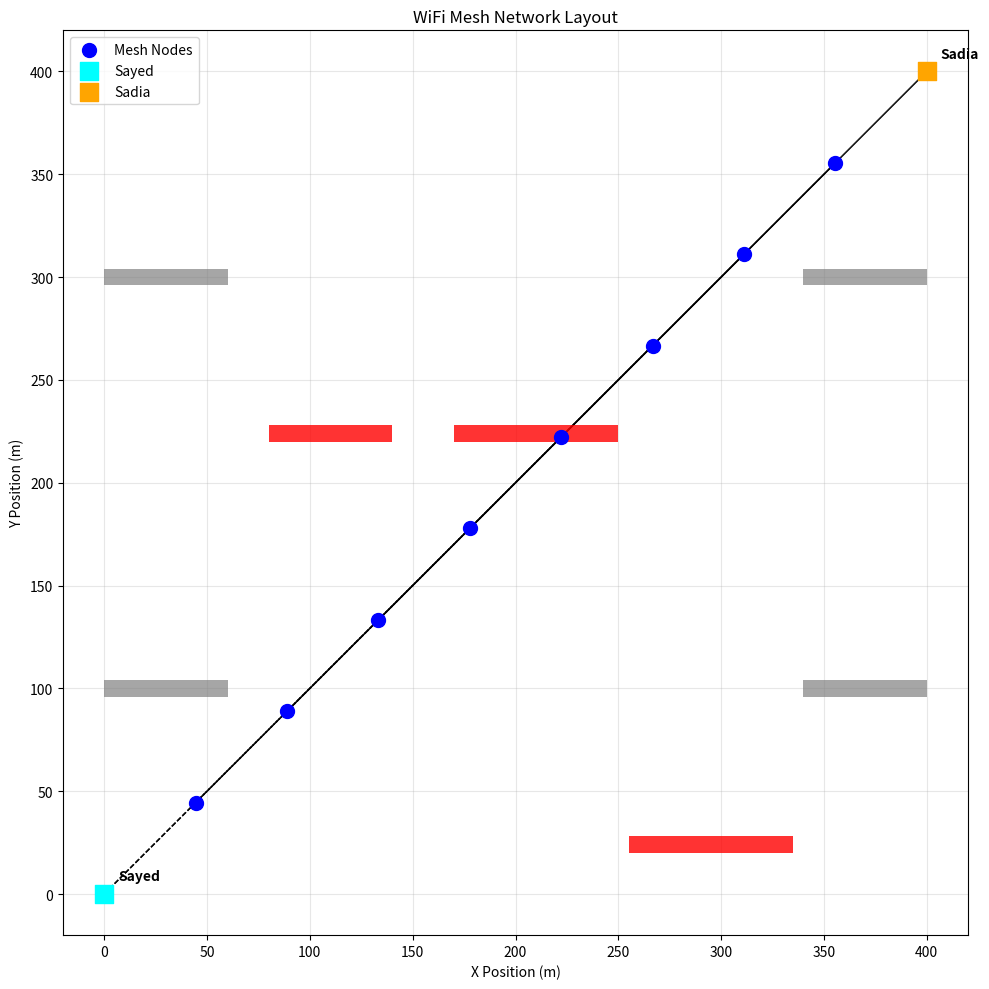

Python code for this plot: (Note: this script raises an exception after producing the figure.)
#!/usr/bin/env python3
"""
WiFi Mesh Network Animation with Moving Buildings
Creates an animated visualization of the WiFi mesh simulation with moving buildings.
"""

import matplotlib.pyplot as plt
import matplotlib.animation as animation
import numpy as np
import os
import sys
from datetime import datetime

class WiFiMeshAnimator:
    def __init__(self, output_dir="wifi_mesh_outputs"):
        self.output_dir = output_dir
        self.field_size = 400.0
        self.n_nodes = 10
        
        # Node positions (will be updated during animation)
        self.initial_node_positions = self._generate_node_positions()
        self.node_positions = self.initial_node_positions.copy()
        
        # Building movement schedule (matches the C++ code)
        self.building_movements = self._create_building_schedule()
        
        # Building heights for 3D visualization
        self.building_heights = {
            "cluster250a": 15.0,  # 15m high
            "cluster250b": 12.0,  # 12m high  
            "cluster50": 18.0,    # 18m high (tallest)
        }
        
        # Static buildings (corner buildings that don't move)
        self.static_buildings = [
            {"name": "leftBelow", "x": 0.0, "y": 96.0, "w": 60.0, "h": 8.0},
            {"name": "rightBelow", "x": 340.0, "y": 96.0, "w": 60.0, "h": 8.0},
            {"name": "leftAbove", "x": 0.0, "y": 296.0, "w": 60.0, "h": 8.0},
            {"name": "rightAbove", "x": 340.0, "y": 296.0, "w": 60.0, "h": 8.0},
        ]
        
        # Mobile buildings
        self.mobile_buildings = [
            {"name": "cluster250a", "w": 60.0, "h": 8.0},
            {"name": "cluster250b", "w": 80.0, "h": 8.0},
            {"name": "cluster50", "w": 80.0, "h": 8.0},
        ]
        
        # Animation parameters
        self.duration = 15.0  # seconds
        self.fps = 2  # frames per second
        self.total_frames = int(self.duration * self.fps)
        
        # Node movement simulation (RandomWalk2d parameters from C++ code)
        self.node_speed = 50.0  # m/s (from C++ code)
        self.node_bounds = (0, 400, 0, 400)  # Rectangle bounds
        self.node_time_step = 1.0  # seconds (from C++ code)
        
        # Node trails for movement visualization
        self.node_trails = [[] for _ in range(self.n_nodes)]
        
    def _generate_node_positions(self):
        """Generate node positions along diagonal"""
        positions = []
        for i in range(self.n_nodes):
            if i == 0:  # Sayed
                positions.append((0.0, 0.0))
            elif i == self.n_nodes - 1:  # Sadia
                positions.append((self.field_size, self.field_size))
            else:  # Middle nodes
                frac = i / (self.n_nodes - 1)
                x = frac * self.field_size
                y = frac * self.field_size
                positions.append((x, y))
        return positions
    
    def _create_building_schedule(self):
        """Create building movement schedule matching C++ code"""
        movements = {
            "cluster250a": [
                {"time": 0.0, "x": 80.0, "y": 220.0},  # Initial position (moved left)
                {"time": 5.0, "x": 150.0, "y": 180.0},
                {"time": 8.0, "x": 250.0, "y": 130.0},
                {"time": 12.0, "x": 100.0, "y": 280.0},
            ],
            "cluster250b": [
                {"time": 0.0, "x": 170.0, "y": 220.0},  # Initial position (moved left)
                {"time": 6.0, "x": 200.0, "y": 180.0},
                {"time": 10.0, "x": 130.0, "y": 300.0},
            ],
            "cluster50": [
                {"time": 0.0, "x": 255.0, "y": 20.0},  # Initial position (moved 15m more left)
                {"time": 7.0, "x": 255.0, "y": 80.0},
                {"time": 11.0, "x": 215.0, "y": 180.0},
            ]
        }
        return movements
    
    def _simulate_node_movement(self, time):
        """Simulate RandomWalk2d movement for middle nodes (1-8)"""
        # Sayed (node 0) and Sadia (node 9) are static
        # Only nodes 1-8 move with RandomWalk2d
        
        # Reset to initial positions at start
        if time == 0:
            self.node_positions = self.initial_node_positions.copy()
            return
        
        for i in range(1, self.n_nodes - 1):  # nodes 1-8
            # More realistic random walk simulation
            # Use time-based seed for consistent movement
            np.random.seed(i * 1000 + int(time * 10))
            
            # Random direction change (not every frame)
            if np.random.random() < 0.3:  # 30% chance to change direction
                angle = np.random.uniform(0, 2 * np.pi)
                distance = self.node_speed * 0.5  # Half the speed for smoother movement
                
                dx = distance * np.cos(angle)
                dy = distance * np.sin(angle)
                
                # Update position
                new_x = self.node_positions[i][0] + dx
                new_y = self.node_positions[i][1] + dy
                
                # Apply boundary constraints (bounce back)
                x_min, x_max, y_min, y_max = self.node_bounds
                if new_x < x_min or new_x > x_max:
                    new_x = self.node_positions[i][0] - dx
                if new_y < y_min or new_y > y_max:
                    new_y = self.node_positions[i][1] - dy
                
                # Keep within bounds
                new_x = max(x_min, min(x_max, new_x))
                new_y = max(y_min, min(y_max, new_y))
                
                self.node_positions[i] = (new_x, new_y)
    
    def _get_building_position_at_time(self, building_name, time):
        """Get building position at specific time"""
        movements = self.building_movements[building_name]
        
        # Find the appropriate position based on time
        for i in range(len(movements) - 1):
            if movements[i]["time"] <= time < movements[i + 1]["time"]:
                return movements[i]["x"], movements[i]["y"]
        
        # Return last position if time is beyond last movement
        return movements[-1]["x"], movements[-1]["y"]
    
    def _interpolate_building_position(self, building_name, time):
        """Interpolate building position between movement points"""
        movements = self.building_movements[building_name]
        
        # Find surrounding movement points
        for i in range(len(movements) - 1):
            if movements[i]["time"] <= time <= movements[i + 1]["time"]:
                t1, t2 = movements[i]["time"], movements[i + 1]["time"]
                x1, y1 = movements[i]["x"], movements[i]["y"]
                x2, y2 = movements[i + 1]["x"], movements[i + 1]["y"]
                
                # Linear interpolation
                if t2 == t1:
                    return x1, y1
                
                alpha = (time - t1) / (t2 - t1)
                x = x1 + alpha * (x2 - x1)
                y = y1 + alpha * (y2 - y1)
                return x, y
        
        # Return last position if time is beyond last movement
        return movements[-1]["x"], movements[-1]["y"]
    
    def create_animation(self):
        """Create the animated visualization"""
        print("Creating WiFi mesh animation with moving buildings...")
        
        # Set up the figure and axis
        fig, ax = plt.subplots(figsize=(12, 10))
        
        # Initialize plot elements
        node_scatter = ax.scatter([], [], c='blue', s=100, label='Mobile Mesh Nodes', zorder=4)
        sayed_scatter = ax.scatter([], [], c='cyan', s=150, marker='s', label='Sayed (Static)', zorder=5)
        sadia_scatter = ax.scatter([], [], c='orange', s=150, marker='s', label='Sadia (Static)', zorder=5)
        
        # Trail lines for mobile nodes
        trail_lines = []
        for i in range(1, self.n_nodes - 1):  # Only for mobile nodes
            line, = ax.plot([], [], 'b-', alpha=0.3, linewidth=1)
            trail_lines.append(line)
        
        # Static buildings
        static_rects = []
        for building in self.static_buildings:
            rect = plt.Rectangle((building["x"], building["y"]), 
                               building["w"], building["h"], 
                               facecolor='gray', alpha=0.7, zorder=2)
            ax.add_patch(rect)
            static_rects.append(rect)
        
        # Mobile buildings (will be updated in animation)
        mobile_rects = []
        mobile_height_texts = []
        for i, building in enumerate(self.mobile_buildings):
            rect = plt.Rectangle((0, 0), building["w"], building["h"], 
                               facecolor='red', alpha=0.8, zorder=3)
            ax.add_patch(rect)
            mobile_rects.append(rect)
            
            # Add height labels for buildings
            height_text = ax.text(0, 0, '', fontsize=8, ha='center', va='bottom',
                                bbox=dict(boxstyle='round,pad=0.2', facecolor='yellow', alpha=0.7))
            mobile_height_texts.append(height_text)
        
        # Time text
        time_text = ax.text(0.02, 0.98, '', transform=ax.transAxes, 
                           fontsize=12, verticalalignment='top',
                           bbox=dict(boxstyle='round', facecolor='white', alpha=0.8))
        
        # Set up the plot
        ax.set_xlim(-20, self.field_size + 20)
        ax.set_ylim(-20, self.field_size + 20)
        ax.set_xlabel('X Position (m)')
        ax.set_ylabel('Y Position (m)')
        ax.set_title('WiFi Mesh Network with Moving Buildings')
        ax.legend(loc='upper right')
        ax.grid(True, alpha=0.3)
        ax.set_aspect('equal')
        
        def animate(frame):
            """Animation function called for each frame"""
            time = frame / self.fps
            
            # Simulate node movement for middle nodes (1-8)
            self._simulate_node_movement(time)
            
            # Update node positions
            node_x = [pos[0] for pos in self.node_positions[1:-1]]
            node_y = [pos[1] for pos in self.node_positions[1:-1]]
            
            # Update scatter plots
            node_scatter.set_offsets(list(zip(node_x, node_y)))
            sayed_scatter.set_offsets([self.node_positions[0]])
            sadia_scatter.set_offsets([self.node_positions[-1]])
            
            # Update trails for mobile nodes
            for i, line in enumerate(trail_lines):
                node_idx = i + 1  # nodes 1-8
                self.node_trails[node_idx].append(self.node_positions[node_idx])
                
                # Keep only last 20 positions for trail
                if len(self.node_trails[node_idx]) > 20:
                    self.node_trails[node_idx] = self.node_trails[node_idx][-20:]
                
                if len(self.node_trails[node_idx]) > 1:
                    trail_x = [pos[0] for pos in self.node_trails[node_idx]]
                    trail_y = [pos[1] for pos in self.node_trails[node_idx]]
                    line.set_data(trail_x, trail_y)
            
            # Update mobile building positions
            for i, building in enumerate(self.mobile_buildings):
                x, y = self._interpolate_building_position(building["name"], time)
                mobile_rects[i].set_xy((x, y))
                
                # Update height labels
                height = self.building_heights[building["name"]]
                mobile_height_texts[i].set_position((x + building["w"]/2, y + building["h"] + 5))
                mobile_height_texts[i].set_text(f'{height:.0f}m')
            
            # Update time display
            time_text.set_text(f'Time: {time:.1f}s')
            
            return [node_scatter, sayed_scatter, sadia_scatter, time_text] + mobile_rects
        
        # Create animation
        anim = animation.FuncAnimation(fig, animate, frames=self.total_frames,
                                     interval=1000/self.fps, blit=False, repeat=True)
        
        # Save animation
        os.makedirs(self.output_dir, exist_ok=True)
        output_file = os.path.join(self.output_dir, 'wifi_mesh_animation.gif')
        print(f"Saving animation to {output_file}...")
        
        # Save as GIF
        anim.save(output_file, writer='pillow', fps=self.fps)
        
        # Also save as MP4 if ffmpeg is available
        try:
            mp4_file = os.path.join(self.output_dir, 'wifi_mesh_animation.mp4')
            anim.save(mp4_file, writer='ffmpeg', fps=self.fps)
            print(f"Also saved as MP4: {mp4_file}")
        except:
            print("MP4 format not available (ffmpeg not found)")
        
        plt.show()
        print("Animation complete!")
        
        return anim
    
    def create_static_plot(self):
        """Create a static plot showing the network layout"""
        fig, ax = plt.subplots(figsize=(12, 10))
        
        # Plot nodes
        node_x = [pos[0] for pos in self.node_positions]
        node_y = [pos[1] for pos in self.node_positions]
        
        ax.scatter(node_x[1:-1], node_y[1:-1], c='blue', s=100, label='Mesh Nodes', zorder=4)
        ax.scatter(node_x[0], node_y[0], c='cyan', s=150, marker='s', label='Sayed', zorder=5)
        ax.scatter(node_x[-1], node_y[-1], c='orange', s=150, marker='s', label='Sadia', zorder=5)
        
        # Plot static buildings
        for building in self.static_buildings:
            rect = plt.Rectangle((building["x"], building["y"]), 
                               building["w"], building["h"], 
                               facecolor='gray', alpha=0.7, zorder=2)
            ax.add_patch(rect)
        
        # Plot initial positions of mobile buildings
        for building in self.mobile_buildings:
            x, y = self._get_building_position_at_time(building["name"], 0.0)
            rect = plt.Rectangle((x, y), building["w"], building["h"], 
                               facecolor='red', alpha=0.8, zorder=3)
            ax.add_patch(rect)
        
        # Add connections (simplified mesh connections)
        for i in range(len(self.node_positions)):
            for j in range(i + 1, len(self.node_positions)):
                ax.plot([node_x[i], node_x[j]], [node_y[i], node_y[j]], 
                       'k--', alpha=0.3, linewidth=1)
        
        # Label special nodes
        ax.annotate('Sayed', (node_x[0], node_y[0]), 
                   xytext=(10, 10), textcoords='offset points', 
                   fontsize=10, fontweight='bold')
        ax.annotate('Sadia', (node_x[-1], node_y[-1]), 
                   xytext=(10, 10), textcoords='offset points', 
                   fontsize=10, fontweight='bold')
        
        ax.set_xlim(-20, self.field_size + 20)
        ax.set_ylim(-20, self.field_size + 20)
        ax.set_xlabel('X Position (m)')
        ax.set_ylabel('Y Position (m)')
        ax.set_title('WiFi Mesh Network Layout')
        ax.legend()
        ax.grid(True, alpha=0.3)
        ax.set_aspect('equal')
        
        plt.tight_layout()
        output_file = os.path.join(self.output_dir, 'wifi_mesh_static_layout.png')
        plt.savefig(output_file, dpi=300, bbox_inches='tight')
        print(f"Static layout saved to {output_file}")
        plt.show()

def main():
    """Main function"""
    print("WiFi Mesh Network Animator")
    print("=" * 40)
    
    # Create animator
    animator = WiFiMeshAnimator()
    
    # Create static layout first
    print("\n1. Creating static network layout...")
    animator.create_static_plot()
    
    # Create animation
    print("\n2. Creating animated visualization...")
    animator.create_animation()
    
    print("\nAnimation generation complete!")
    print(f"Check the '{animator.output_dir}' directory for output files.")

if __name__ == "__main__":
    main()
